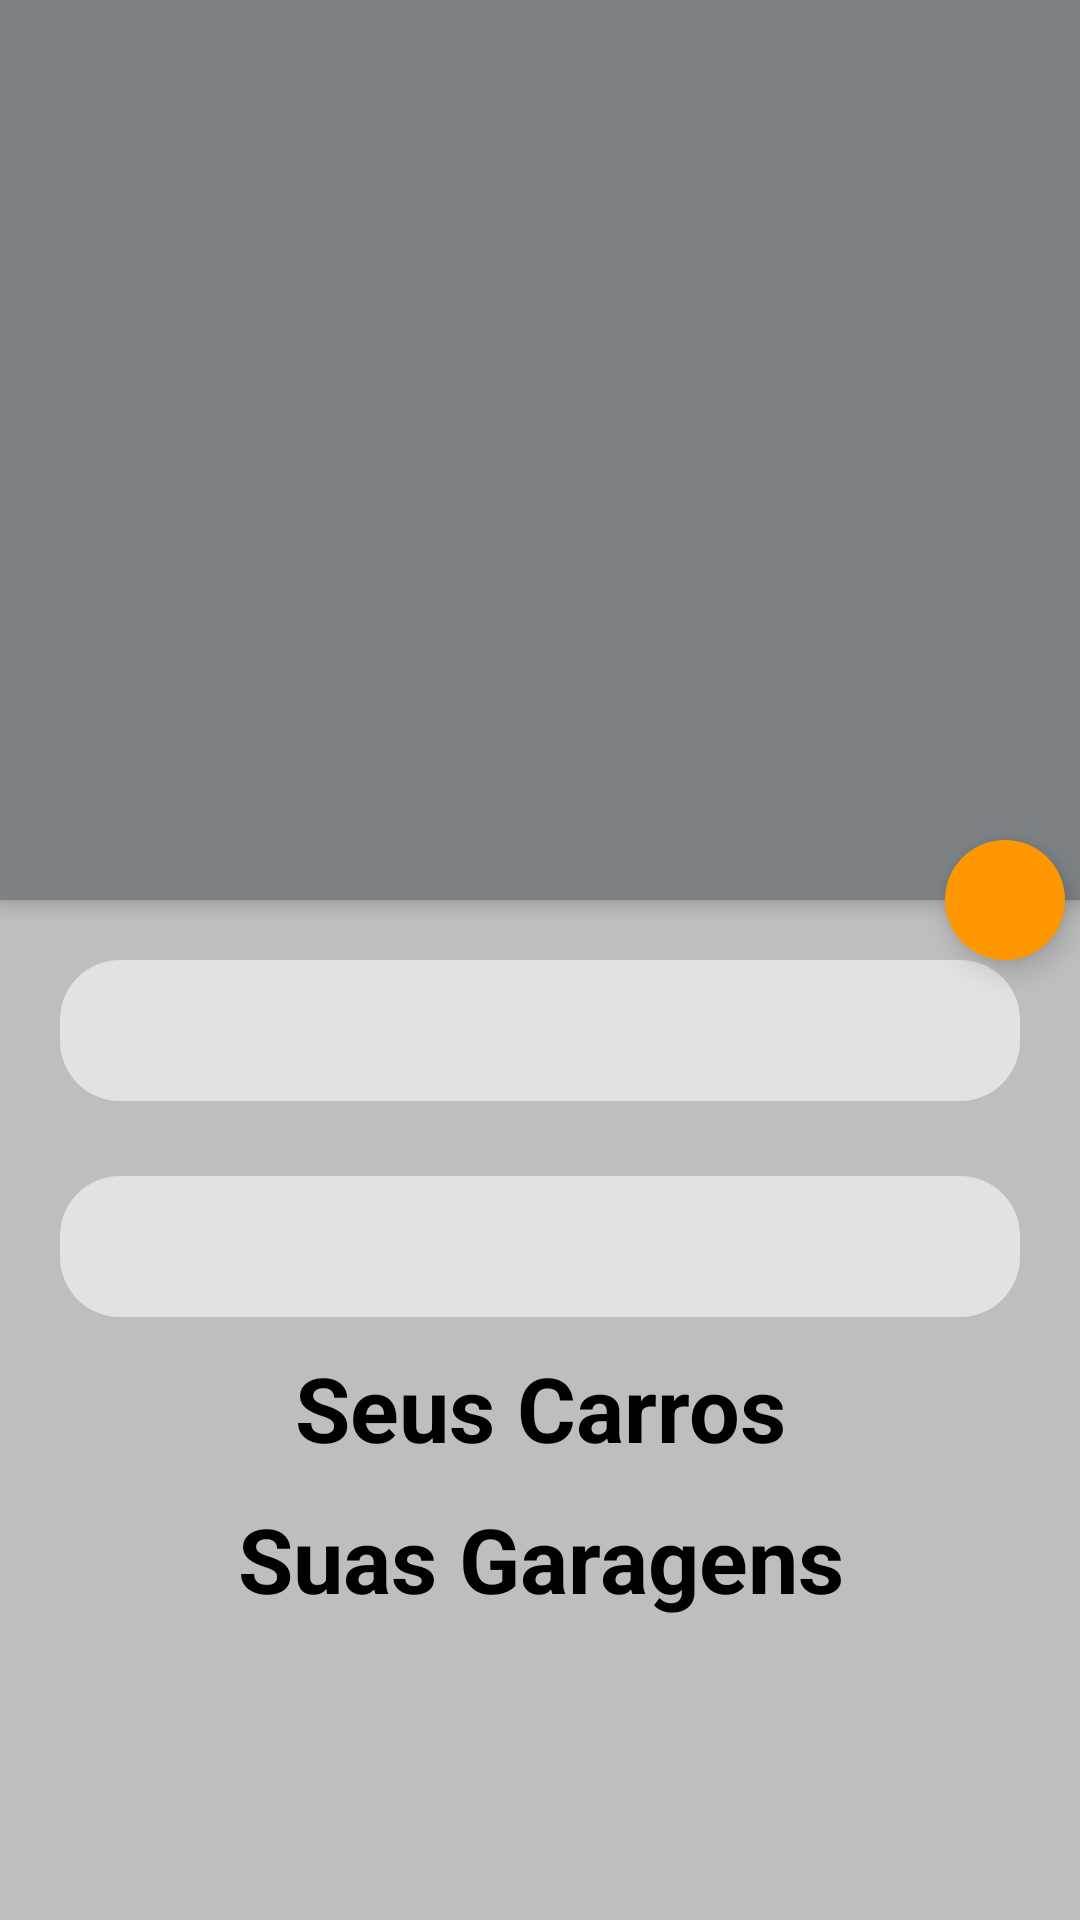

Reconstruct the res/layout file that produces this screen, plus the resources it refers to.
<!-- AndroidManifest.xml: activity theme ThemeUser -->
<!-- res/layout/activity_user.xml -->
<?xml version="1.0" encoding="utf-8"?>
<android.support.design.widget.CoordinatorLayout
    xmlns:android="http://schemas.android.com/apk/res/android"
    xmlns:app="http://schemas.android.com/apk/res-auto"
    xmlns:tools="http://schemas.android.com/tools"
    android:layout_width="match_parent"
    android:layout_height="match_parent"
    android:background="@color/colorbackground"
    android:fitsSystemWindows="true"
    tools:context=".activity.UserActivity">
    <android.support.design.widget.AppBarLayout
        android:id="@+id/appBar"
        android:layout_width="match_parent"
        android:layout_height="@dimen/foto"
        android:theme="@style/ThemeOverlay.AppCompat.Dark.ActionBar"
        android:background="@color/colorDetails"
        android:fitsSystemWindows="true">
        <android.support.design.widget.CollapsingToolbarLayout
            android:id="@+id/collapsingToolbar"
            android:layout_width="match_parent"
            android:layout_height="match_parent"
            app:layout_scrollFlags="scroll|enterAlways"
            app:contentScrim="@color/colorPrimary"
            app:expandedTitleMarginStart="@dimen/expanded_start"
            app:expandedTitleMarginEnd="@dimen/expanded_end"
            android:fitsSystemWindows="true">
            <ImageView
                android:id="@+id/imagemPerfil"
                android:layout_width="match_parent"
                android:layout_height="match_parent"
                android:src="@drawable/ic_person_black_24dp"
                app:layout_collapseMode="parallax"
                android:scaleType="centerCrop"
                android:fitsSystemWindows="true"
                android:contentDescription="@null"/>
            <android.support.v7.widget.Toolbar
                android:id="@+id/toolBar"
                android:layout_width="match_parent"
                android:layout_height="?attr/actionBarSize"
                android:minHeight="?attr/actionBarSize"
                app:popupTheme="@style/ThemeOverlay.AppCompat.Light"
                app:layout_collapseMode="pin"/>
        </android.support.design.widget.CollapsingToolbarLayout>
    </android.support.design.widget.AppBarLayout>
    <android.support.v4.widget.NestedScrollView
        android:layout_width="match_parent"
        android:layout_height="match_parent"
        android:fillViewport="true"
        android:paddingLeft="@dimen/layout_margin_top"
        android:paddingRight="@dimen/layout_margin_top"
        android:paddingBottom="@dimen/margin"
        app:layout_behavior="@string/appbar_scrolling_view_behavior">
        <android.support.v7.widget.LinearLayoutCompat
            android:layout_width="match_parent"
            android:layout_height="wrap_content"
            android:orientation="vertical">
            <android.support.v7.widget.AppCompatTextView
                android:id="@+id/sobrenomeUser"
                style="@style/edit_text_usuario"
                android:layout_width="match_parent"
                android:layout_height="wrap_content"
                android:drawablePadding="@dimen/margin"
                android:background="@drawable/edittextstyle"
                android:textSize="@dimen/text_size"
                android:textColor="@color/colorPrimary"
                android:layout_marginTop="@dimen/layout_margin_top"
                android:layout_marginBottom="@dimen/layout_margin"
                android:contentDescription="@string/content_description_sobrenome_user"/>
            <android.support.v7.widget.AppCompatTextView
                android:id="@+id/emailUser"
                style="@style/edit_text_usuario"
                android:layout_width="match_parent"
                android:layout_height="wrap_content"
                android:drawablePadding="@dimen/margin"
                android:background="@drawable/edittextstyle"
                android:textSize="@dimen/text_size"
                android:textColor="@color/colorPrimary"
                android:layout_marginTop="@dimen/layout_margin_top"
                android:layout_marginBottom="@dimen/layout_margin"
                android:contentDescription="@string/content_description_email_user"/>
            <android.support.v7.widget.AppCompatTextView
                android:layout_width="match_parent"
                android:layout_height="wrap_content"
                android:text="@string/text_cadastro_carro"
                android:textSize="@dimen/text_size_click"
                android:textColor="@color/colorPrimary"
                android:gravity="center"
                android:textStyle="bold"
                android:layout_marginTop="@dimen/layout_margin"
                android:layout_marginBottom="@dimen/layout_margin"/>
            <android.support.v7.widget.RecyclerView
                android:id="@+id/recycleViewListCar"
                android:layout_width="match_parent"
                android:layout_height="wrap_content"
                android:scrollbars="horizontal">
            </android.support.v7.widget.RecyclerView>
            <android.support.v7.widget.AppCompatTextView
                android:layout_width="match_parent"
                android:layout_height="wrap_content"
                android:text="@string/text_lista_garagem"
                android:textSize="@dimen/text_size_click"
                android:textColor="@color/colorPrimary"
                android:gravity="center"
                android:textStyle="bold"
                android:layout_marginTop="@dimen/layout_margin"
                android:layout_marginBottom="@dimen/layout_margin"/>
            <android.support.v7.widget.RecyclerView
                android:id="@+id/recycleViewListGarage"
                android:layout_width="match_parent"
                android:layout_height="wrap_content"
                android:scrollbars="horizontal">
            </android.support.v7.widget.RecyclerView>
        </android.support.v7.widget.LinearLayoutCompat>
    </android.support.v4.widget.NestedScrollView>
    <android.support.design.widget.FloatingActionButton
        android:id="@+id/floatingButton"
        android:layout_width="wrap_content"
        android:layout_height="wrap_content"
        android:focusable="true"
        android:clickable="true"
        app:fabSize="mini"
        android:backgroundTint="@color/colorFab"
        app:borderWidth="0dp"
        android:layout_marginBottom="@dimen/um"
        android:layout_marginEnd="@dimen/layout_margin"
        app:layout_anchor="@id/appBar"
        app:layout_anchorGravity="bottom|right|end"
        android:contentDescription="@string/content_description_button_upload"/>
</android.support.design.widget.CoordinatorLayout>
<!-- resources referenced by this layout -->
<resources>
  <color name="colorDetails">#7c8285</color>
  <color name="colorFab">#FF9800</color>
  <color name="colorPrimary">#000000</color>
  <color name="colorbackground">#bfbebe</color>
  <dimen name="expanded_end">64dp</dimen>
  <dimen name="expanded_start">48dp</dimen>
  <dimen name="foto">300dp</dimen>
  <dimen name="layout_margin">5dp</dimen>
  <dimen name="layout_margin_top">20dp</dimen>
  <dimen name="margin">10dp</dimen>
  <dimen name="text_size">20sp</dimen>
  <dimen name="text_size_click">30sp</dimen>
  <dimen name="um">1dp</dimen>
  <!-- drawable edittextstyle (drawable) -->
  <?xml version="1.0" encoding="utf-8"?>
  <shape
      xmlns:android="http://schemas.android.com/apk/res/android">
      <solid
          android:color="@color/colorEditText"/>
      <corners
          android:radius="@dimen/layout_margin_top"/>
      <padding
          android:top="@dimen/margin"
          android:bottom="@dimen/margin"
          android:left="@dimen/layout_margin"
          android:right="@dimen/layout_margin"/>
  </shape>
  <string name="content_description_button_upload">Botão para gravar a foto</string>
  <string name="content_description_email_user">Campo com o e-mail do usuário</string>
  <string name="content_description_sobrenome_user">Campo com o sobrenome do usuário</string>
  <string name="text_cadastro_carro">Seus Carros</string>
  <string name="text_lista_garagem">Suas Garagens</string>
  <style name="edit_text_usuario">
          <item name="android:layout_width">match_parent</item>
          <item name="android:layout_height">wrap_content</item>
          <item name="android:background">@drawable/edittextstyle</item>
          <item name="android:textSize">@dimen/text_size_list</item>
          <item name="android:textColor">@color/colorPrimary</item>
      </style>
  <style name="ThemeUser" parent="Theme.AppCompat.Light.NoActionBar">
          
          <item name="colorPrimary">@color/colorDetails</item>
          <item name="colorPrimaryDark">@color/colorPrimaryDark</item>
          <item name="colorAccent">@color/colorAccent</item>
      </style>
  <color name="colorEditText">#e2e2e2</color>
  <dimen name="text_size_list">11sp</dimen>
  <color name="colorPrimaryDark">#f7e700</color>
  <color name="colorAccent">#ff2800</color>
</resources>
